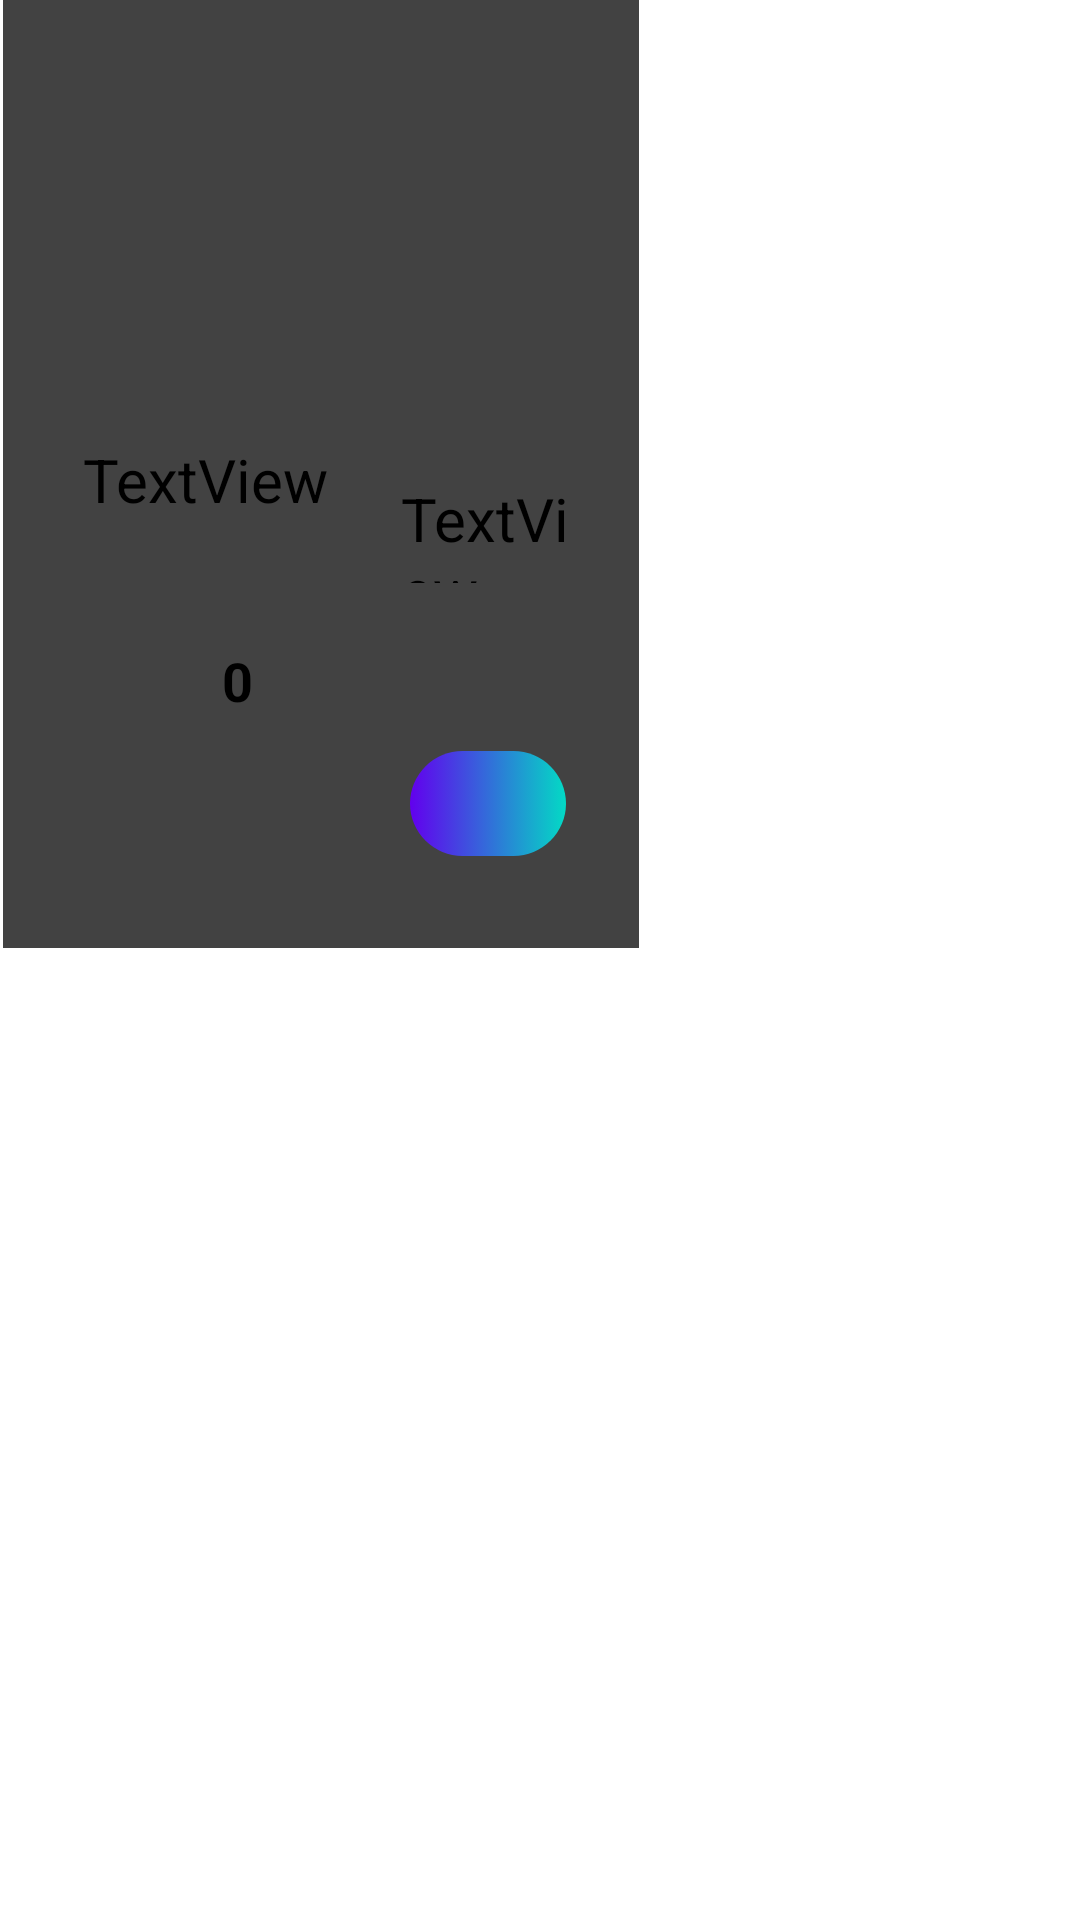

Write the Android layout XML for this screen, with the resource values it uses.
<!-- AndroidManifest.xml: application theme Theme.StoreApp -->
<!-- res/layout/custom_grid_layout.xml -->
<?xml version="1.0" encoding="utf-8"?>
<androidx.constraintlayout.widget.ConstraintLayout xmlns:android="http://schemas.android.com/apk/res/android"
    xmlns:app="http://schemas.android.com/apk/res-auto"
    xmlns:tools="http://schemas.android.com/tools"
    android:layout_width="match_parent"
    android:layout_height="wrap_content">

    <androidx.cardview.widget.CardView
        android:id="@+id/productItem"
        android:layout_width="212dp"
        android:layout_height="316dp"
        android:layout_marginStart="1dp"
        app:cardElevation="10dp"
        app:contentPadding="10dp"
        app:layout_constraintStart_toStartOf="parent"
        app:layout_constraintTop_toTopOf="parent">

        <androidx.constraintlayout.widget.ConstraintLayout
            android:layout_width="196dp"
            android:layout_height="304dp"
            android:padding="10dp">

            <EditText
                android:id="@+id/product_quantity"
                android:layout_width="32dp"
                android:layout_height="59dp"
                android:layout_marginStart="8dp"
                android:layout_marginTop="16dp"
                android:layout_marginBottom="28dp"
                android:inputType="numberSigned|numberDecimal"
                android:text="0"
                android:textSize="18sp"
                android:textStyle="bold"
                app:layout_constraintBottom_toBottomOf="parent"
                app:layout_constraintEnd_toStartOf="@+id/plus"
                app:layout_constraintStart_toEndOf="@+id/minus"
                app:layout_constraintTop_toBottomOf="@+id/Description" />

            <ImageView
                android:id="@+id/minus"
                android:layout_width="24dp"
                android:layout_height="30dp"
                android:layout_marginStart="64dp"
                android:layout_marginTop="24dp"
                android:layout_marginBottom="36dp"
                app:layout_constraintBottom_toBottomOf="parent"
                app:layout_constraintEnd_toStartOf="@+id/product_quantity"
                app:layout_constraintStart_toStartOf="parent"
                app:layout_constraintTop_toBottomOf="@+id/Description"
                app:layout_constraintVertical_bias="0.764"
                app:srcCompat="@drawable/minus" />

            <ImageView
                android:id="@+id/plus"
                android:layout_width="26dp"
                android:layout_height="19dp"
                android:layout_marginStart="8dp"
                android:layout_marginTop="24dp"
                android:layout_marginEnd="100dp"
                android:layout_marginBottom="32dp"
                app:layout_constraintBottom_toBottomOf="parent"
                app:layout_constraintEnd_toEndOf="parent"
                app:layout_constraintStart_toEndOf="@+id/product_quantity"
                app:layout_constraintTop_toBottomOf="@+id/Price_contanier"
                app:layout_constraintVertical_bias="0.404"
                app:srcCompat="@drawable/add" />

            <ImageView
                android:id="@+id/imageView3"
                android:layout_width="107dp"
                android:layout_height="120dp"
                android:contentDescription="TODO"
                app:layout_constraintBottom_toBottomOf="parent"
                app:layout_constraintEnd_toEndOf="parent"
                app:layout_constraintHorizontal_bias="0.506"
                app:layout_constraintStart_toStartOf="parent"
                app:layout_constraintTop_toTopOf="parent"
                app:layout_constraintVertical_bias="0.0"
                app:srcCompat="@android:drawable/ic_menu_myplaces" />

            <TextView
                android:id="@+id/Description"
                android:layout_width="100dp"
                android:layout_height="50dp"
                android:layout_marginBottom="4dp"
                android:paddingStart="20px"
                android:text="TextView"
                android:textSize="20sp"
                app:layout_constraintBottom_toBottomOf="parent"
                app:layout_constraintEnd_toEndOf="parent"
                app:layout_constraintHorizontal_bias="0.0"
                app:layout_constraintStart_toStartOf="parent"
                app:layout_constraintTop_toBottomOf="@+id/imageView3"
                app:layout_constraintVertical_bias="0.058" />

            <TextView
                android:id="@+id/Price_contanier"
                android:layout_width="69dp"
                android:layout_height="35dp"
                android:layout_marginBottom="4dp"
                android:paddingStart="20px"
                android:text="TextView"
                android:textSize="20sp"
                app:layout_constraintBottom_toBottomOf="parent"
                app:layout_constraintEnd_toEndOf="parent"
                app:layout_constraintHorizontal_bias="0.992"
                app:layout_constraintStart_toStartOf="parent"
                app:layout_constraintTop_toBottomOf="@+id/imageView3"
                app:layout_constraintVertical_bias="0.155" />

            <ImageButton
                android:id="@+id/add_to_cart"
                android:layout_width="52dp"
                android:layout_height="35dp"
                android:layout_marginStart="19dp"
                android:layout_marginTop="56dp"
                android:layout_marginEnd="13dp"
                android:background="@drawable/bg_ui"
                app:layout_constraintEnd_toEndOf="parent"
                app:layout_constraintHorizontal_bias="0.823"
                app:layout_constraintStart_toEndOf="@+id/plus"
                app:layout_constraintTop_toBottomOf="@+id/Price_contanier"
                app:srcCompat="@drawable/ic_remove_shopping_cart" />

        </androidx.constraintlayout.widget.ConstraintLayout>

    </androidx.cardview.widget.CardView>

</androidx.constraintlayout.widget.ConstraintLayout>
<!-- resources referenced by this layout -->
<resources>
  <!-- drawable add: png bitmap (drawable, 460 bytes) -->
  <!-- drawable bg_ui (drawable) -->
  <?xml version="1.0" encoding="utf-8"?>
  <selector xmlns:android="http://schemas.android.com/apk/res/android">
  
      <item android:state_pressed="true">
          <shape android:shape="rectangle">
              <solid android:color="@color/colorNew1"></solid>
              <corners android:radius="100dp" />
          </shape>
      </item>
  
      <item>
          <shape android:shape="rectangle">
              <gradient android:endColor="@color/teal_200" android:startColor="@color/colorPrimary" />
              <corners android:radius="100dp" />
          </shape>
      </item>
  </selector>
  <!-- drawable minus: png bitmap (drawable, 348 bytes) -->
  <color name="colorNew1">#FA1D58</color>
  <color name="teal_200">#FF03DAC5</color>
  <color name="colorPrimary">#6200EE</color>
</resources>
